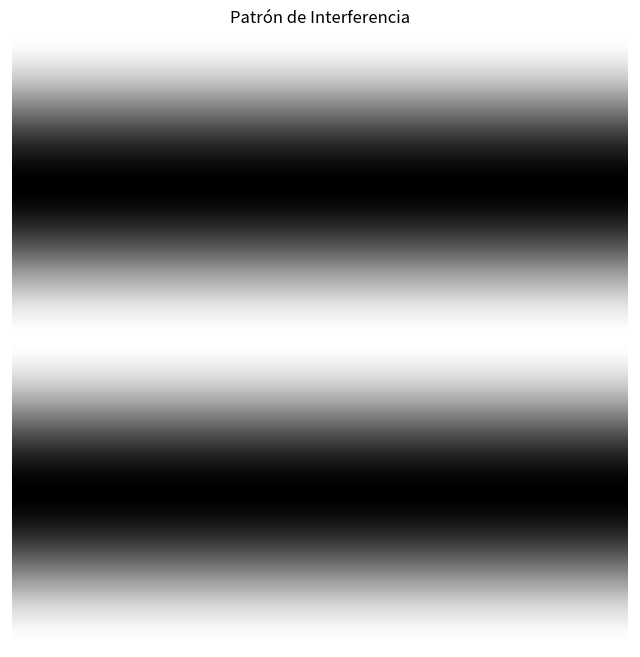
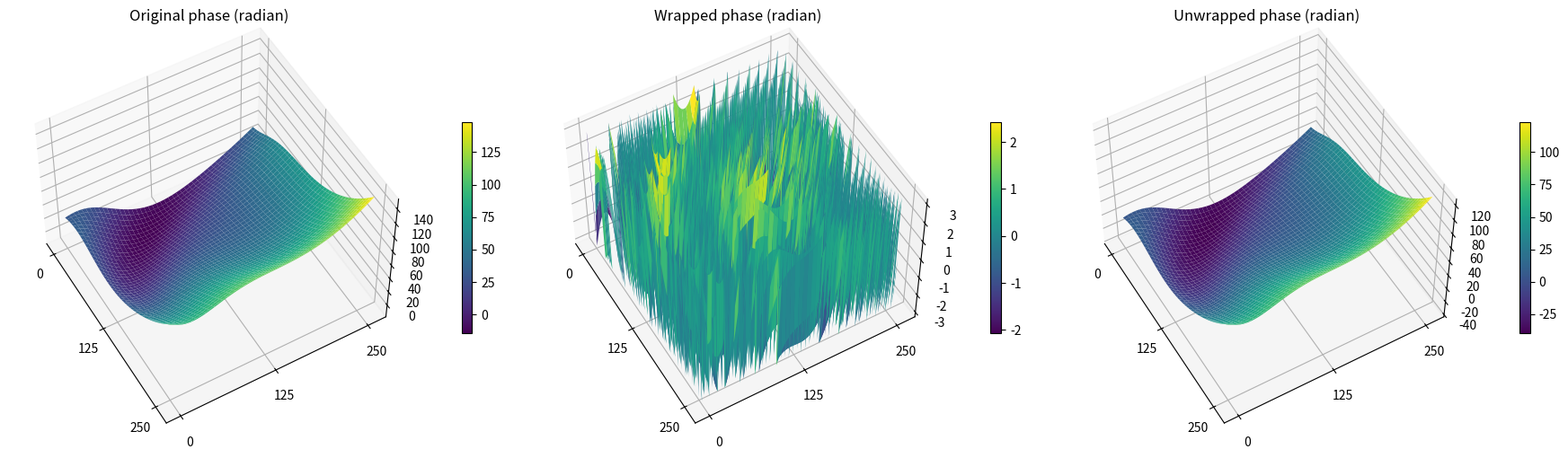

Reproduce these figures in Python, in order.
import numpy as np
import matplotlib.pyplot as plt

# ==========================================
# CÓDIGO 1: Patrón de interferencia
# ==========================================
lambda_ = 632e-9
limite = 1e5 * lambda_

# Creación de la malla para el código 1
x_val = np.linspace(-limite, limite, 1024)
y_val = np.linspace(-limite, limite, 1024)
x, y = np.meshgrid(x_val, y_val)

k = 2 * np.pi / lambda_
alpha = 0 * 5e-6          # Inclinación azimuthal del espejo
beta = np.pi / 2 - 5e-6   # Inclinación zenithal del espejo
h = 1 * lambda_

# Ecuación de Intensidad
I = 2 * (1 + np.cos(2 * k * (alpha * x + (np.pi / 2 - beta) * y + h)))

# Graficar primera figura
plt.figure(figsize=(8, 8))
plt.imshow(I, cmap='gray', extent=[-limite, limite, -limite, limite])
plt.axis('equal') 
plt.axis('off')   
plt.title('Patrón de Interferencia')


# ==========================================
# CÓDIGO 2: Desenvolvimiento de fase
# ==========================================
# Crear vectores de x e y de 0 a 256 en pasos de 0.5
x_val_2 = np.arange(0, 256.5, 0.5)
y_val_2 = np.arange(0, 256.5, 0.5)
x2, y2 = np.meshgrid(x_val_2, y_val_2)

# Función de fase original
PHASE = 15 * np.sin(((x2 - 200)**2 + (y2 - 225)**2) / 10000) \
        + 0.002 * ((x2 - 37)**2 + (y2 - 100)**2)

# Función de fase envuelta (Wrapped phase)
FUN = np.exp(1j * PHASE)
WRAP_PHASE = np.angle(FUN)

# Desenvolvimiento de la fase (Unwrapping)
# axis=0 columnas, axis=1 filas
UNWRAP_PHASE = np.unwrap(WRAP_PHASE, axis=0) 
UNWRAP_PHASE = np.unwrap(UNWRAP_PHASE, axis=1)

# Creación de las gráficas 3D
fig = plt.figure(figsize=(18, 5))
ticks = [0, 125, 250]

# Subplot 1: Original Phase
ax1 = fig.add_subplot(131, projection='3d')
surf1 = ax1.plot_surface(x2, y2, PHASE, cmap='viridis', edgecolor='none')
ax1.view_init(elev=52, azim=-30)
ax1.set_title('Original phase (radian)')
ax1.set_xticks(ticks)
ax1.set_yticks(ticks)
fig.colorbar(surf1, ax=ax1, shrink=0.5, pad=0.1)

# Subplot 2: Wrapped Phase
ax2 = fig.add_subplot(132, projection='3d')
surf2 = ax2.plot_surface(x2, y2, WRAP_PHASE, cmap='viridis', edgecolor='none')
ax2.view_init(elev=52, azim=-30)
ax2.set_title('Wrapped phase (radian)')
ax2.set_xticks(ticks)
ax2.set_yticks(ticks)
fig.colorbar(surf2, ax=ax2, shrink=0.5, pad=0.1)

# Subplot 3: Unwrapped Phase
ax3 = fig.add_subplot(133, projection='3d')
surf3 = ax3.plot_surface(x2, y2, UNWRAP_PHASE, cmap='viridis', edgecolor='none')
ax3.view_init(elev=52, azim=-30)
ax3.set_title('Unwrapped phase (radian)')
ax3.set_xticks(ticks)
ax3.set_yticks(ticks)
fig.colorbar(surf3, ax=ax3, shrink=0.5, pad=0.1)

plt.tight_layout()
plt.show()
